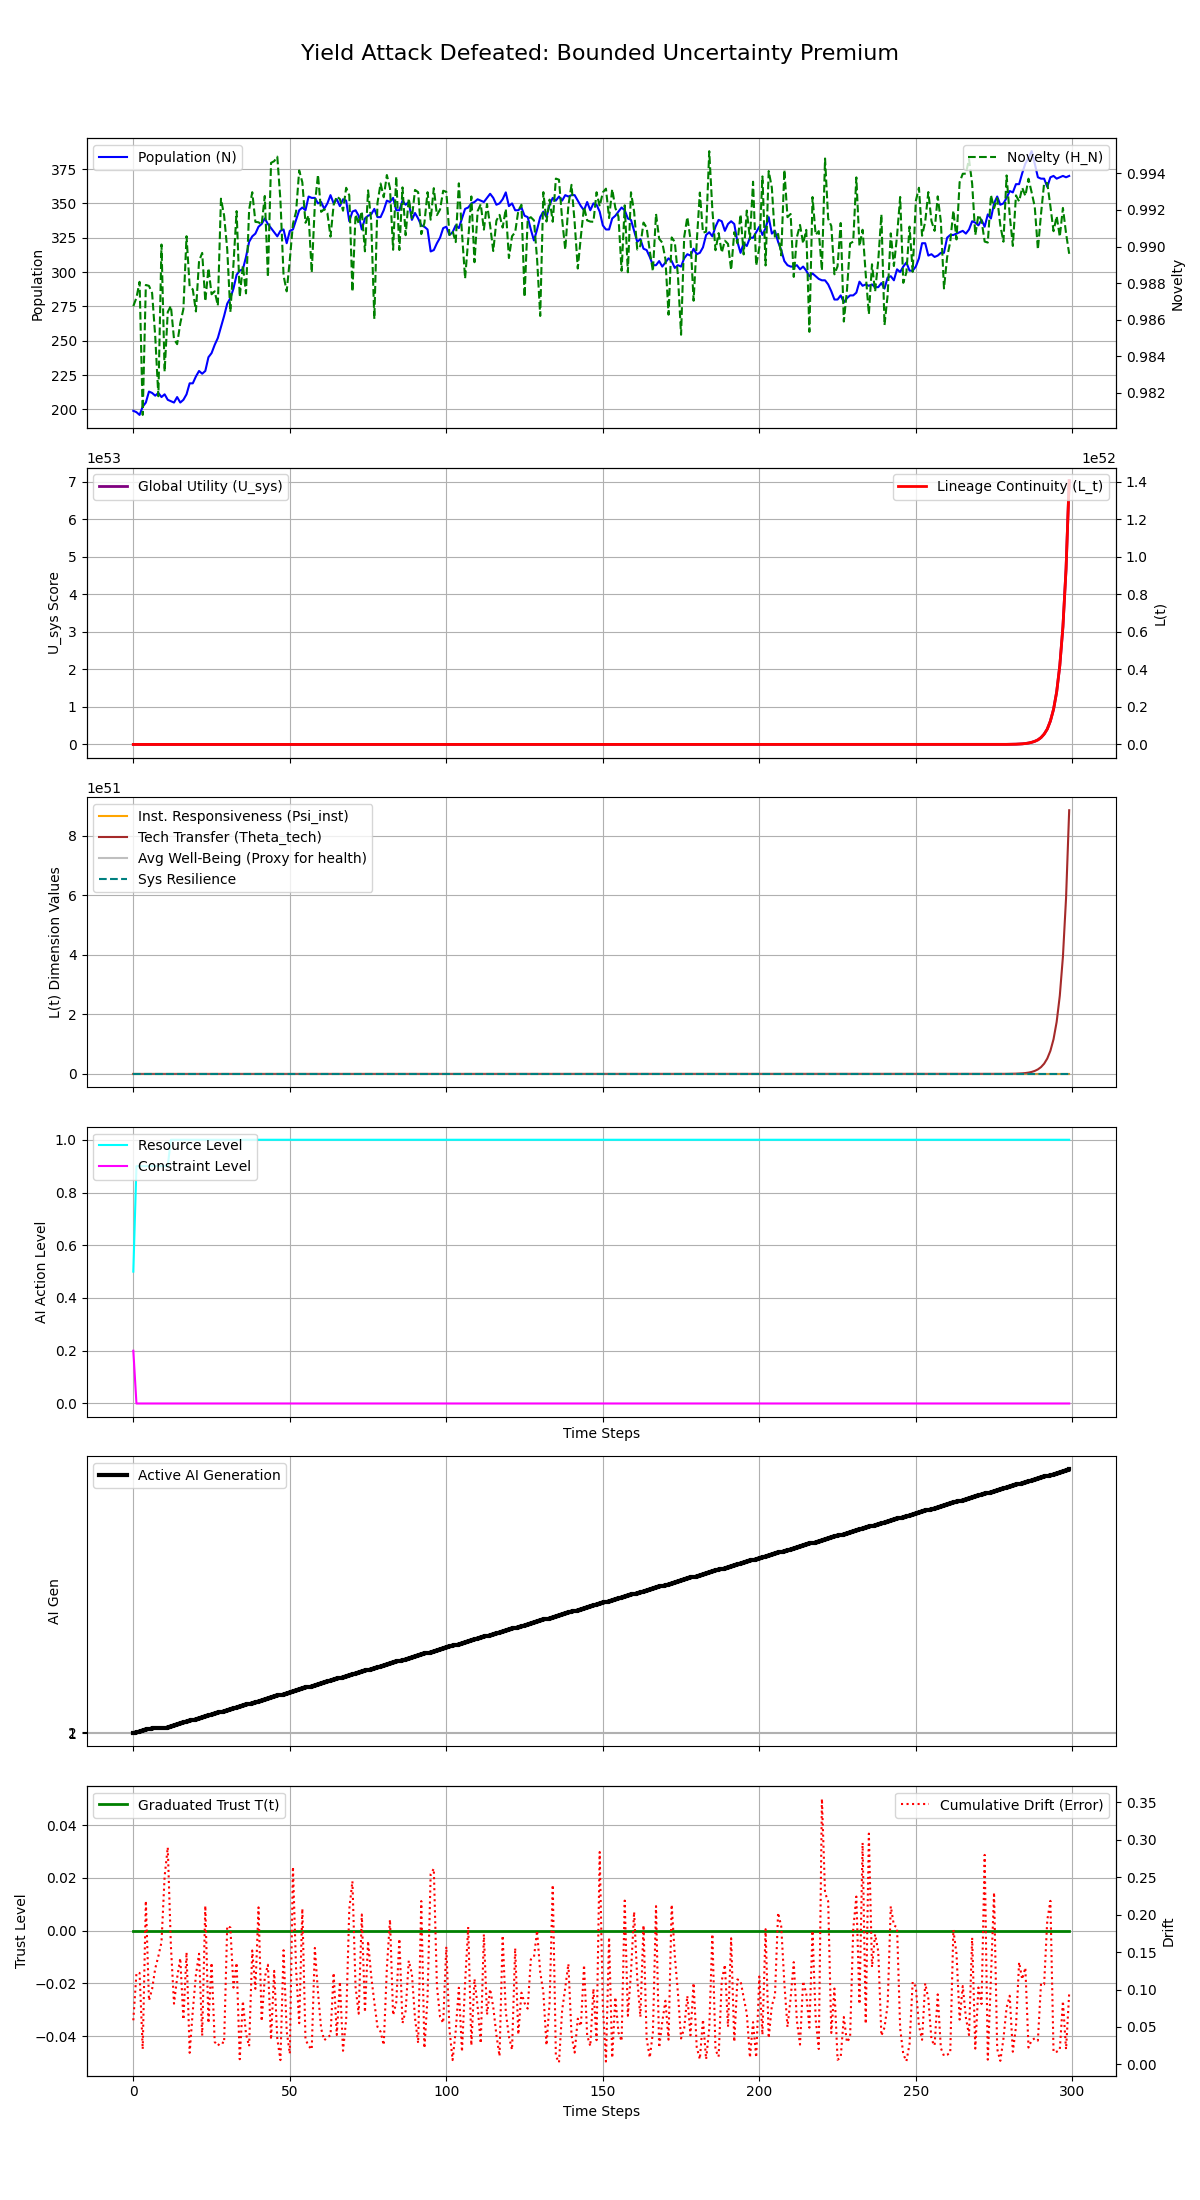

The data file committed next to this chart (first rows):
Step, population, H_N, H_E, avg_well_being, L_t, Psi_inst, Theta_tech, U_sys, integral_U_sys, resource_level, constraint_level, max_constraint_level, ai_generation, trust_level, cumulative_drift, system_resilience
0, 199, 0.9867, 0.2143, 0.6272, 0.06757, 0.4, 0.343, 13.41, 13.41, 0.5, 0.2, 0.2, 1, 0.0, 0.05889, 1.0
1, 198, 0.9872, 0.075, 0.6472, 0.5123, 0.6, 1.35, 48.91, 62.31, 0.9, 0.0, 0.0, 2, 0.0, 0.1219, 1.0
2, 196, 0.9881, 0.1125, 0.6635, 1.301, 1.0, 2.025, 111.9, 174.2, 0.9, 0.0, 0.0, 3, 0.0, 0.1222, 1.0
3, 202, 0.9808, 0.1687, 0.6764, 2.035, 1.0, 3.038, 170.6, 344.8, 0.9, 0.0, 0.0, 4, 0.0, 0.02031, 1.0
4, 205, 0.9879, 0.2531, 0.6893, 3.18, 1.0, 4.556, 262.1, 606.9, 0.9, 0.0, 0.0, 5, 0.0, 0.2185, 1.0
5, 213, 0.9878, 0.3797, 0.7011, 5.041, 1.0, 6.834, 410.9, 1018, 0.9, 0.0, 0.0, 6, 0.0, 0.08533, 1.0
6, 212, 0.9875, 0.5695, 0.7129, 6.936, 1.0, 9.296, 562.4, 1580, 0.9, 0.0, 0.0, 7, 0.0, 0.1006, 1.0
7, 210, 0.9851, 0.4883, 0.7256, 6.596, 1.0, 8.789, 535.2, 2115, 0.9, 0.0, 0.0, 7, 0.0, 0.128, 1.0
8, 212, 0.9818, 0.4187, 0.7347, 5.762, 1.0, 7.536, 468.4, 2584, 0.9, 0.0, 0.0, 7, 0.0, 0.1445, 1.0
9, 209, 0.9901, 0.3589, 0.7492, 5.009, 1.0, 6.461, 408, 2992, 0.9, 0.0, 0.0, 7, 0.0, 0.1633, 1.0
10, 211, 0.9832, 0.3078, 0.7555, 4.341, 1.0, 5.54, 354.5, 3346, 0.9, 0.0, 0.0, 7, 0.0, 0.2511, 1.0
11, 207, 0.9864, 0.8543, 0.7681, 5.842, 1.0, 7.451, 474.6, 3821, 0.9, 0.0, 0.0, 8, 0.0, 0.2901, 1.0
12, 206, 0.9868, 0.0, 0.7836, 20.41, 1.0, 25.63, 1025, 4846, 1.0, 0.0, 0.0, 9, 0.0, 0.1586, 1.0
13, 205, 0.9849, 0.0, 0.7992, 31.02, 1.0, 38.44, 1555, 6401, 1.0, 0.0, 0.0, 10, 0.0, 0.08113, 1.0
14, 209, 0.9847, 0.0, 0.8102, 48.07, 1.0, 57.67, 2408, 8809, 1.0, 0.0, 0.0, 11, 0.0, 0.1156, 1.0
15, 205, 0.9858, 0.0, 0.8204, 71.7, 1.0, 86.5, 3590, 12399, 1.0, 0.0, 0.0, 12, 0.0, 0.1419, 1.0
16, 207, 0.9866, 0.0, 0.8301, 110, 1.0, 129.7, 5503, 17902, 1.0, 0.0, 0.0, 13, 0.0, 0.05982, 1.0
17, 211, 0.9906, 0.0, 0.8357, 170, 1.0, 194.6, 8503, 26405, 1.0, 0.0, 0.0, 14, 0.0, 0.1497, 1.0
18, 219, 0.9878, 0.0, 0.84, 265.3, 1.0, 291.9, 13267, 39672, 1.0, 0.0, 0.0, 15, 0.0, 0.01542, 1.0
19, 219, 0.9877, 0.0, 0.8482, 401.7, 1.0, 437.9, 20089, 59761, 1.0, 0.0, 0.0, 16, 0.0, 0.07151, 1.0
20, 224, 0.9864, 0.0, 0.8545, 620.1, 1.0, 656.8, 31009, 90770, 1.0, 0.0, 0.0, 17, 0.0, 0.1195, 1.0
21, 228, 0.9892, 0.0, 0.8605, 956.1, 1.0, 985.3, 47809, 138579, 1.0, 0.0, 0.0, 18, 0.0, 0.1478, 1.0
22, 226, 0.9897, 0.0, 0.8712, 1440, 1.0, 1478, 71994, 210572, 1.0, 0.0, 0.0, 19, 0.0, 0.03831, 1.0
23, 228, 0.987, 0.0, 0.8706, 2172, 1.0, 2217, 108589, 319161, 1.0, 0.0, 0.0, 20, 0.0, 0.2119, 1.0
24, 238, 0.9888, 0.0, 0.8638, 3380, 1.0, 3325, 169006, 488167, 1.0, 0.0, 0.0, 21, 0.0, 0.05514, 1.0
25, 241, 0.9874, 0.0, 0.8644, 5130, 1.0, 4988, 256497, 744664, 1.0, 0.0, 0.0, 22, 0.0, 0.1357, 1.0
26, 247, 0.9875, 0.0, 0.868, 7921, 1.0, 7482, 396044, 1140708, 1.0, 0.0, 0.0, 23, 0.0, 0.02999, 1.0
27, 252, 0.9868, 0.0, 0.8656, 12079, 1.0, 11223, 603934, 1744643, 1.0, 0.0, 0.0, 24, 0.0, 0.02488, 1.0
28, 260, 0.9926, 0.0, 0.8667, 18827, 1.0, 16834, 941371, 2686014, 1.0, 0.0, 0.0, 25, 0.0, 0.0298, 1.0
29, 268, 0.9917, 0.0, 0.8611, 28896, 1.0, 25251, 1444798, 4130812, 1.0, 0.0, 0.0, 26, 0.0, 0.02824, 1.0
30, 277, 0.9898, 0.0, 0.866, 44969, 1.0, 37877, 2248431, 6379243, 1.0, 0.0, 0.0, 27, 0.0, 0.1848, 1.0
31, 281, 0.9864, 0.0, 0.8699, 68497, 1.0, 56815, 3424839, 9804081, 1.0, 0.0, 0.0, 28, 0.0, 0.1829, 1.0
32, 288, 0.989, 0.0, 0.8667, 105203, 1.0, 85223, 5260145, 15064226, 1.0, 0.0, 0.0, 29, 0.0, 0.1026, 1.0
33, 298, 0.9919, 0.0, 0.8572, 161950, 1.0, 127834, 8097502, 23161728, 1.0, 0.0, 0.0, 30, 0.0, 0.1357, 1.0
34, 301, 0.9872, 0.0, 0.8647, 246367, 1.0, 191751, 12318364, 35480092, 1.0, 0.0, 0.0, 31, 0.0, 0.006844, 1.0
35, 302, 0.989, 0.0, 0.8692, 373350, 1.0, 287627, 18667508, 54147601, 1.0, 0.0, 0.0, 32, 0.0, 0.08456, 1.0
36, 311, 0.9874, 0.0, 0.8671, 574450, 1.0, 431440, 28722451, 82870051, 1.0, 0.0, 0.0, 33, 0.0, 0.04057, 1.0
37, 322, 0.992, 0.0, 0.864, 893077, 1.0, 647160, 44653825, 127523876, 1.0, 0.0, 0.0, 34, 0.0, 0.02423, 1.0
38, 326, 0.993, 0.0, 0.8622, 1354743, 1.0, 970740, 67737110, 195260986, 1.0, 0.0, 0.0, 35, 0.0, 0.1522, 1.0
39, 328, 0.9913, 0.0, 0.8636, 2044344, 1.0, 1456110, 102217086, 297478071, 1.0, 0.0, 0.0, 36, 0.0, 0.101, 1.0
40, 333, 0.9913, 0.0, 0.8646, 3117050, 1.0, 2184164, 155852328, 453330399, 1.0, 0.0, 0.0, 37, 0.0, 0.2098, 1.0
41, 335, 0.9912, 0.0, 0.8679, 4720614, 1.0, 3276247, 236030445, 689360844, 1.0, 0.0, 0.0, 38, 0.0, 0.0577, 1.0
42, 339, 0.9928, 0.0, 0.8706, 7199126, 1.0, 4914370, 359955923, 1049316767, 1.0, 0.0, 0.0, 39, 0.0, 0.1163, 1.0
43, 335, 0.9883, 0.0, 0.8726, 10648749, 1.0, 7371555, 532436920, 1581753687, 1.0, 0.0, 0.0, 40, 0.0, 0.1331, 1.0
44, 332, 0.9946, 0.0, 0.8764, 15998354, 1.0, 11057332, 799916920, 2381670607, 1.0, 0.0, 0.0, 41, 0.0, 0.03312, 1.0
45, 329, 0.9947, 0.0, 0.8727, 23682863, 1.0, 16585998, 1184141981, 3565812588, 1.0, 0.0, 0.0, 42, 0.0, 0.1249, 1.0
46, 326, 0.9949, 0.0, 0.8776, 35407230, 1.0, 24878998, 1770359733, 5336172321, 1.0, 0.0, 0.0, 43, 0.0, 0.03417, 1.0
47, 330, 0.9925, 0.0, 0.8748, 53465049, 1.0, 37318497, 2673249776, 8009422097, 1.0, 0.0, 0.0, 44, 0.0, 0.005705, 1.0
48, 331, 0.9884, 0.0, 0.8753, 80153015, 1.0, 55977745, 4007646707, 12017068804, 1.0, 0.0, 0.0, 45, 0.0, 0.1525, 1.0
49, 321, 0.9875, 0.0, 0.879, 116979858, 1.0, 83966617, 5848986957, 17866055761, 1.0, 0.0, 0.0, 46, 0.0, 0.04435, 1.0
50, 330, 0.9893, 0.0, 0.8749, 179867538, 1.0, 125949926, 8993367808, 26859423569, 1.0, 0.0, 0.0, 47, 0.0, 0.0142, 1.0
51, 331, 0.9912, 0.0, 0.8746, 271080905, 1.0, 188924889, 13554031597, 40413455165, 1.0, 0.0, 0.0, 48, 0.0, 0.264, 1.0
52, 338, 0.9919, 0.0, 0.8674, 412068191, 1.0, 283387333, 20603388763, 61016843928, 1.0, 0.0, 0.0, 49, 0.0, 0.1273, 1.0
53, 345, 0.9942, 0.0, 0.8663, 631531554, 1.0, 425081000, 31576545934, 92593389862, 1.0, 0.0, 0.0, 50, 0.0, 0.05505, 1.0
54, 347, 0.9935, 0.0, 0.8623, 947716538, 1.0, 637621500, 47385779204, 139979169066, 1.0, 0.0, 0.0, 51, 0.0, 0.208, 1.0
55, 345, 0.9913, 0.0, 0.8606, 1407433070, 1.0, 956432250, 70371582489, 210350751555, 1.0, 0.0, 0.0, 52, 0.0, 0.03335, 1.0
56, 355, 0.9917, 0.0, 0.8585, 2168146589, 1.0, 1434648375, 108407220150, 318757971706, 1.0, 0.0, 0.0, 53, 0.0, 0.02478, 1.0
57, 354, 0.9886, 0.0, 0.8579, 3230407031, 1.0, 2151972563, 161520188168, 480278159873, 1.0, 0.0, 0.0, 54, 0.0, 0.01987, 1.0
58, 354, 0.9923, 0.0, 0.86, 4875916462, 1.0, 3227958845, 243795577436, 724073737309, 1.0, 0.0, 0.0, 55, 0.0, 0.1556, 1.0
59, 350, 0.9939, 0.0, 0.8616, 7255957071, 1.0, 4841938267, 362797488540, 1086871225849, 1.0, 0.0, 0.0, 56, 0.0, 0.09612, 1.0
... 240 more rows
